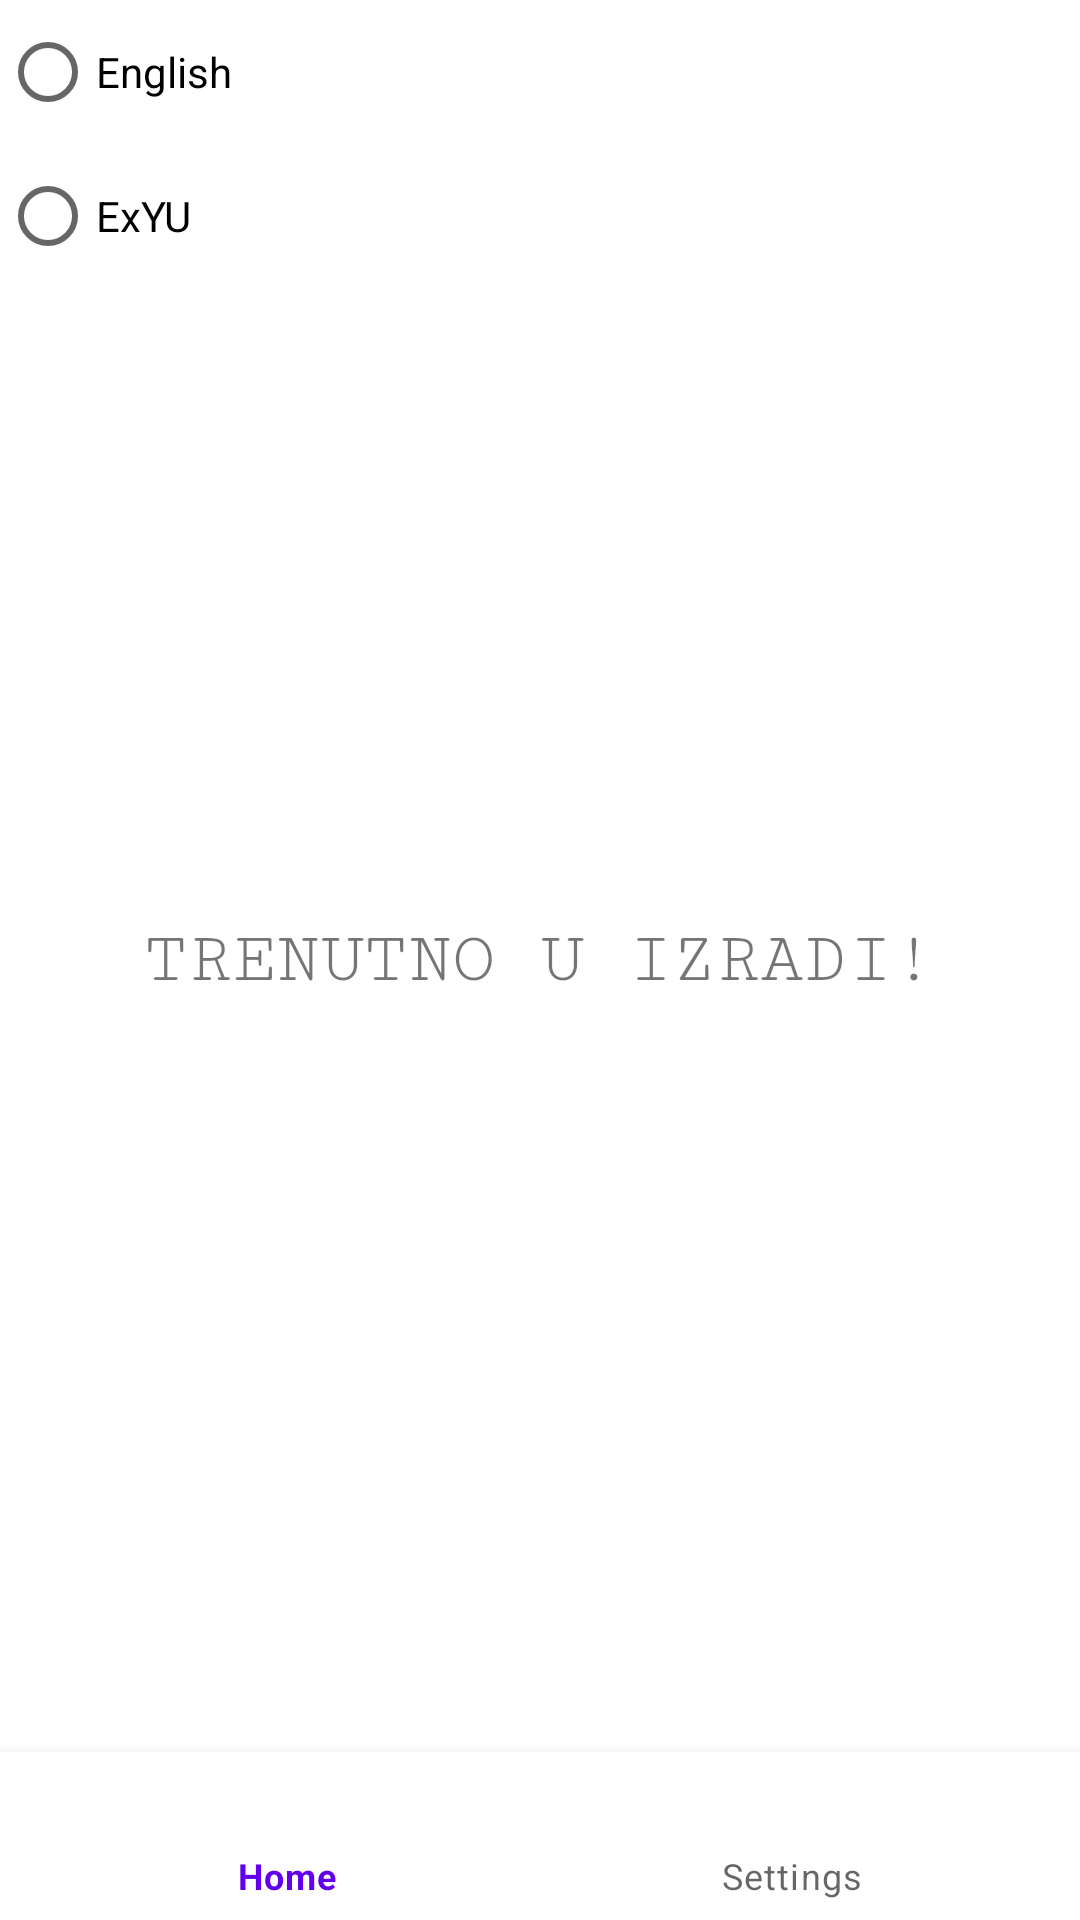

Reconstruct the res/layout file that produces this screen, plus the resources it refers to.
<!-- AndroidManifest.xml: application theme Theme.MojNovcanik -->
<!-- res/layout/activity_podesavanja.xml -->
<?xml version="1.0" encoding="utf-8"?>
<androidx.constraintlayout.widget.ConstraintLayout xmlns:android="http://schemas.android.com/apk/res/android"
    xmlns:app="http://schemas.android.com/apk/res-auto"
    xmlns:tools="http://schemas.android.com/tools"
    android:layout_width="match_parent"
    android:layout_height="match_parent"
    tools:context=".PodesavanjaActivity">

    <TextView
        android:id="@+id/textView"
        android:layout_width="wrap_content"
        android:layout_height="wrap_content"
        android:fontFamily="serif-monospace"
        android:padding="10dp"
        android:text="TRENUTNO U IZRADI!"
        android:textSize="24sp"
        app:layout_constraintBottom_toBottomOf="parent"
        app:layout_constraintEnd_toEndOf="parent"
        app:layout_constraintStart_toStartOf="parent"
        app:layout_constraintTop_toTopOf="parent" />

    <com.google.android.material.bottomnavigation.BottomNavigationView
        android:id="@+id/bottomNavView"
        android:layout_width="match_parent"
        android:layout_height="wrap_content"
        app:layout_constraintBottom_toBottomOf="parent"
        app:layout_constraintEnd_toEndOf="parent"
        app:layout_constraintHorizontal_bias="0.0"
        app:layout_constraintStart_toStartOf="parent"
        app:menu="@menu/bottom_navigation_menu" />

    <RadioGroup
        android:id="@+id/radioGroup"
        android:layout_width="match_parent"
        android:layout_height="wrap_content"
        tools:ignore="MissingConstraints">

        <RadioButton
            android:id="@+id/radio_button_1"
            android:layout_width="match_parent"
            android:layout_height="match_parent"
            android:text="English" />

        <RadioButton
            android:id="@+id/radio_button_2"
            android:layout_width="match_parent"
            android:layout_height="match_parent"
            android:text="ExYU" />

        <RadioButton
            android:id="@+id/radio_button_3"
            android:layout_width="match_parent"
            android:layout_height="match_parent"
            android:text="Skriveni"
            android:visibility="invisible" />
    </RadioGroup>
</androidx.constraintlayout.widget.ConstraintLayout>
<!-- resources referenced by this layout -->
<resources>
  <style name="Theme.MojNovcanik" parent="Theme.MaterialComponents.DayNight.NoActionBar">
          
          <item name="colorPrimary">@color/purple_500</item>
          <item name="colorPrimaryVariant">@color/purple_700</item>
          <item name="colorOnPrimary">@color/white</item>
          
          <item name="colorSecondary">@color/teal_200</item>
          <item name="colorSecondaryVariant">@color/teal_700</item>
          <item name="colorOnSecondary">@color/black</item>
          
          <item name="android:statusBarColor" tools:targetApi="l">?attr/colorPrimaryVariant</item>
          
      </style>
  <color name="purple_500">#FF6200EE</color>
  <color name="purple_700">#FF3700B3</color>
  <color name="white">#FFFFFFFF</color>
  <color name="teal_200">#FF03DAC5</color>
  <color name="teal_700">#FF018786</color>
  <color name="black">#FF000000</color>
</resources>
